The GitHub repository fanweiying/Symmetry-recognition contains a labelled image folder "Dataset 2" with 14 categories: 10-fold symmetry order, 12-fold symmetry order, 14-fold symmetry order, 16-fold symmetry order, 18-fold symmetry order, 20-fold symmetry order, 2-fold symmetry order, 3-fold symmetry order, 4-fold symmetry order, 5-fold symmetry order, 6-fold symmetry order, 7-fold symmetry order, 8-fold symmetry order, 9-fold symmetry order. Examples follow, each with its label.

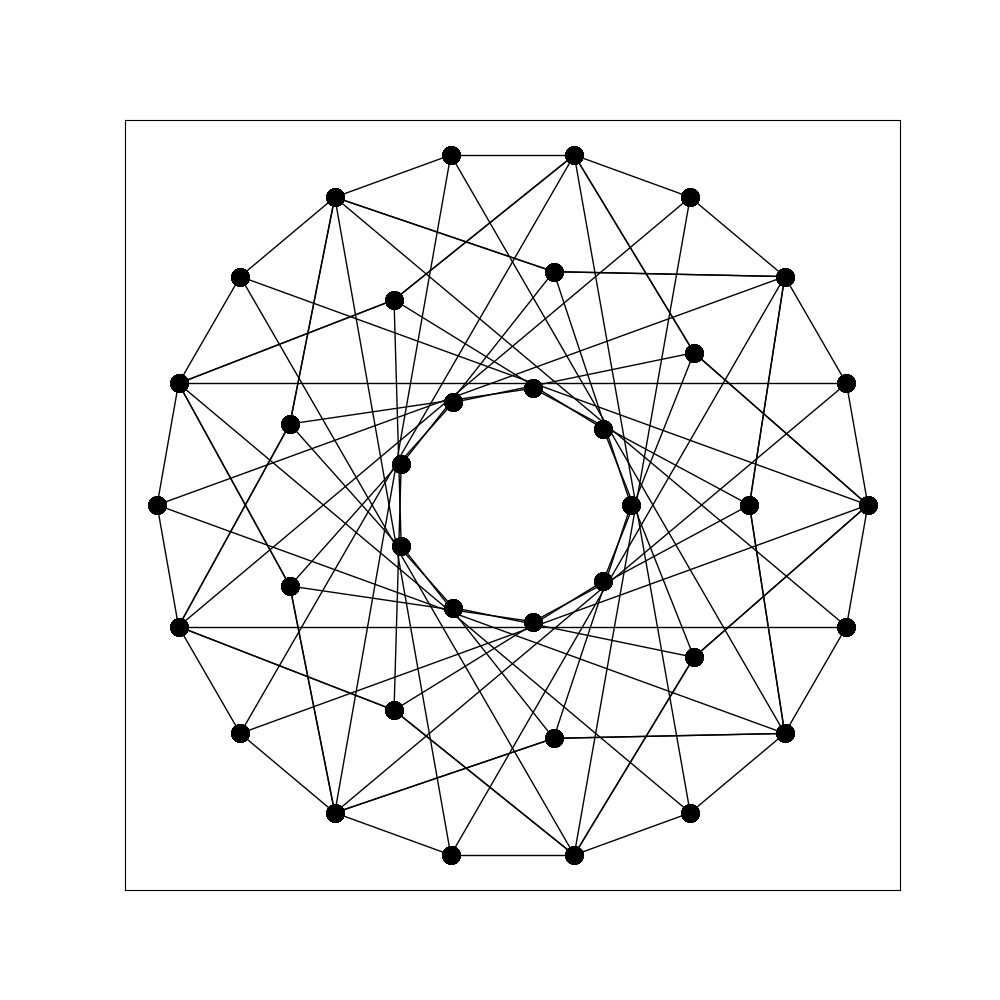
Label: 18-fold symmetry order

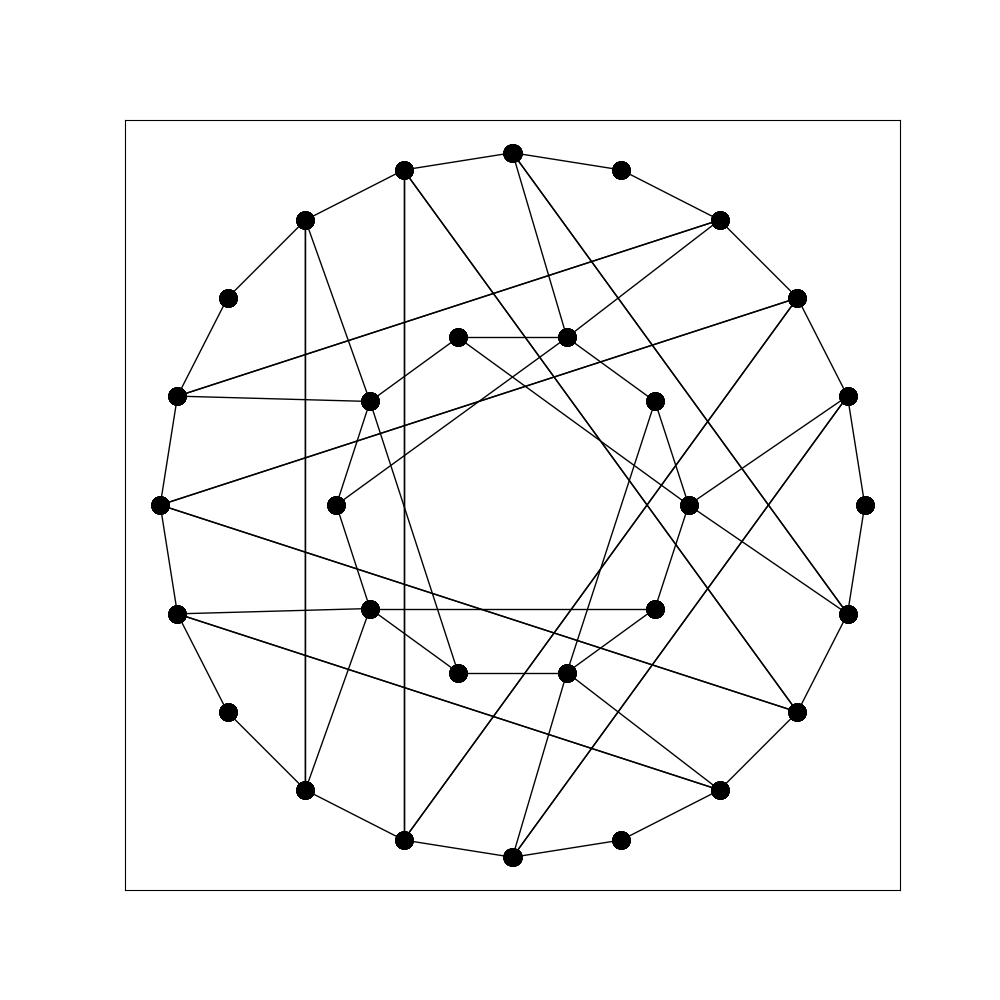
Label: 5-fold symmetry order

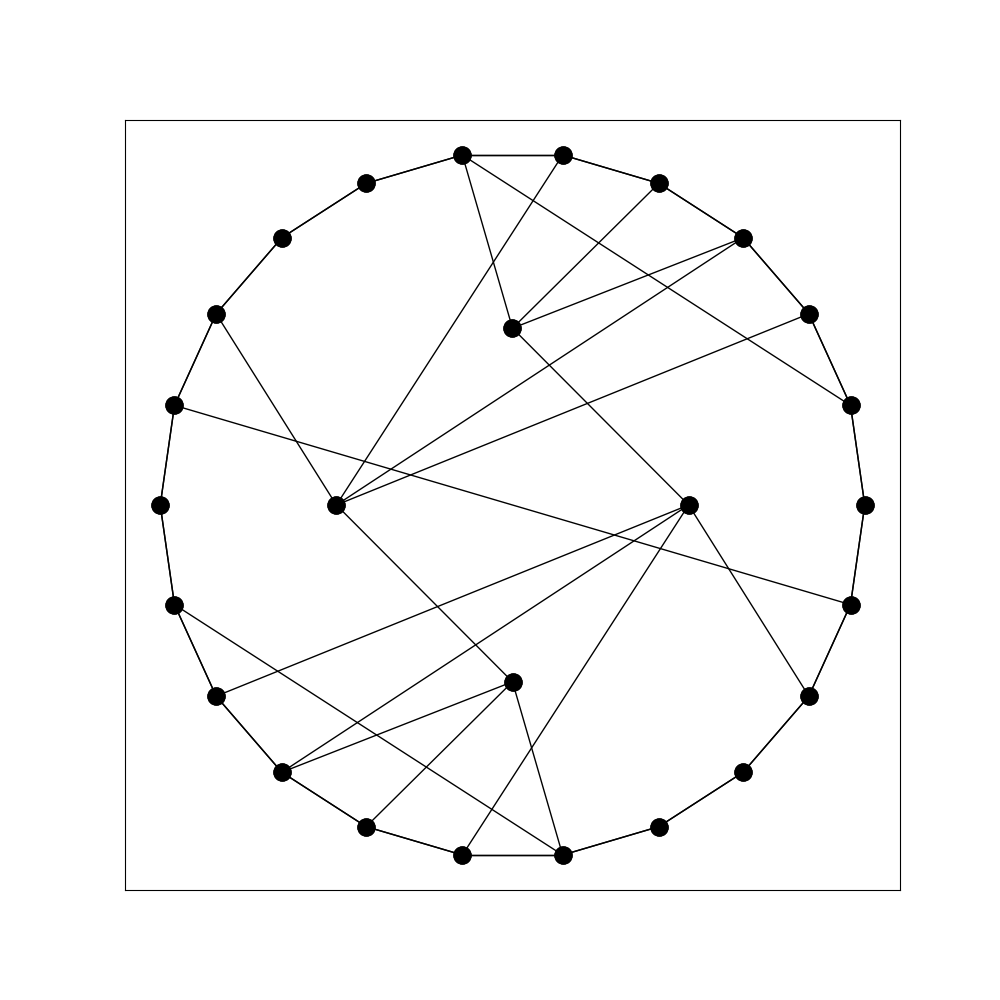
Label: 2-fold symmetry order

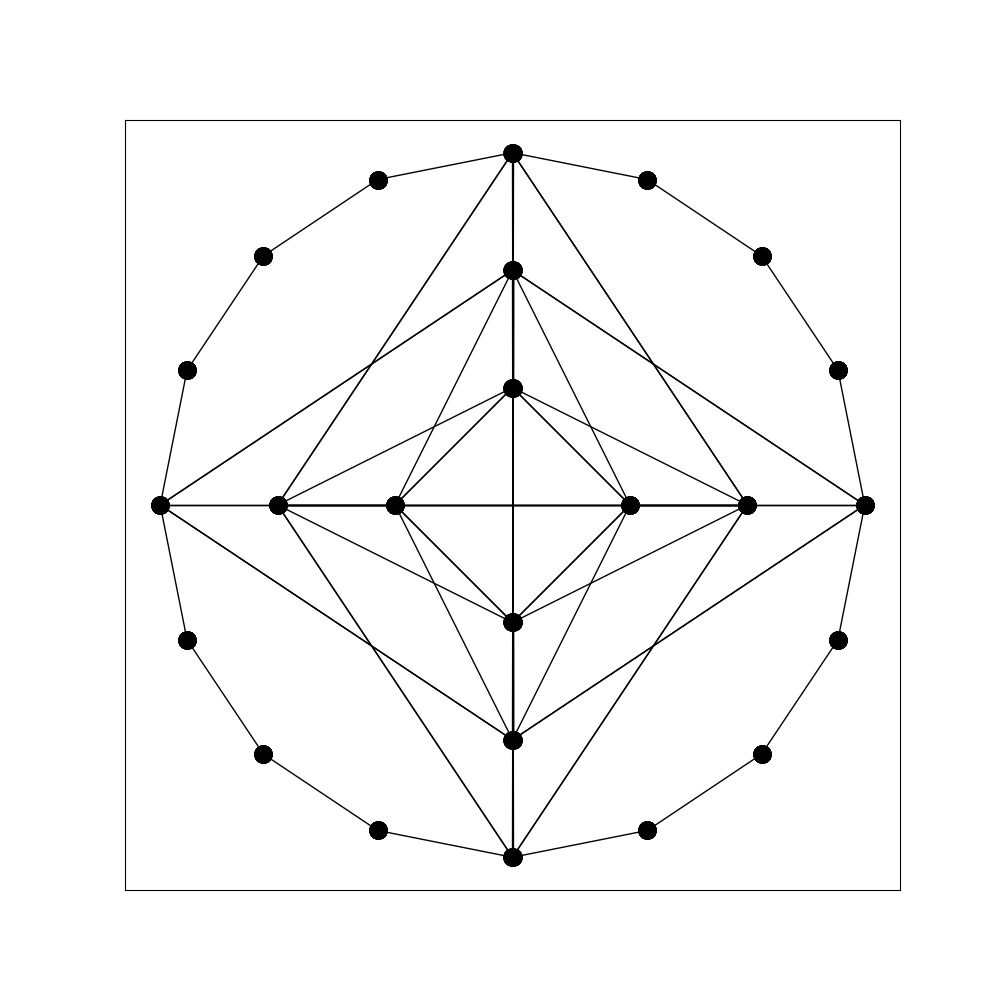
Label: 8-fold symmetry order

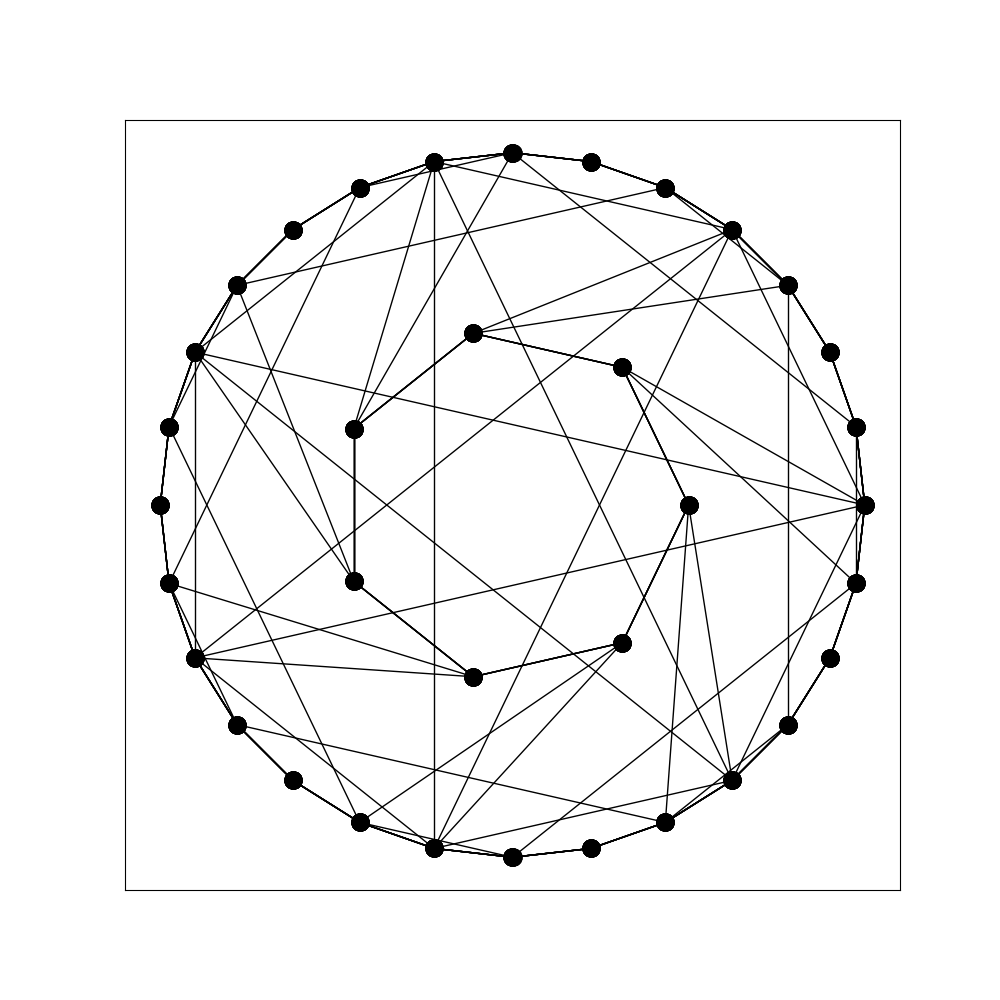
Label: 7-fold symmetry order

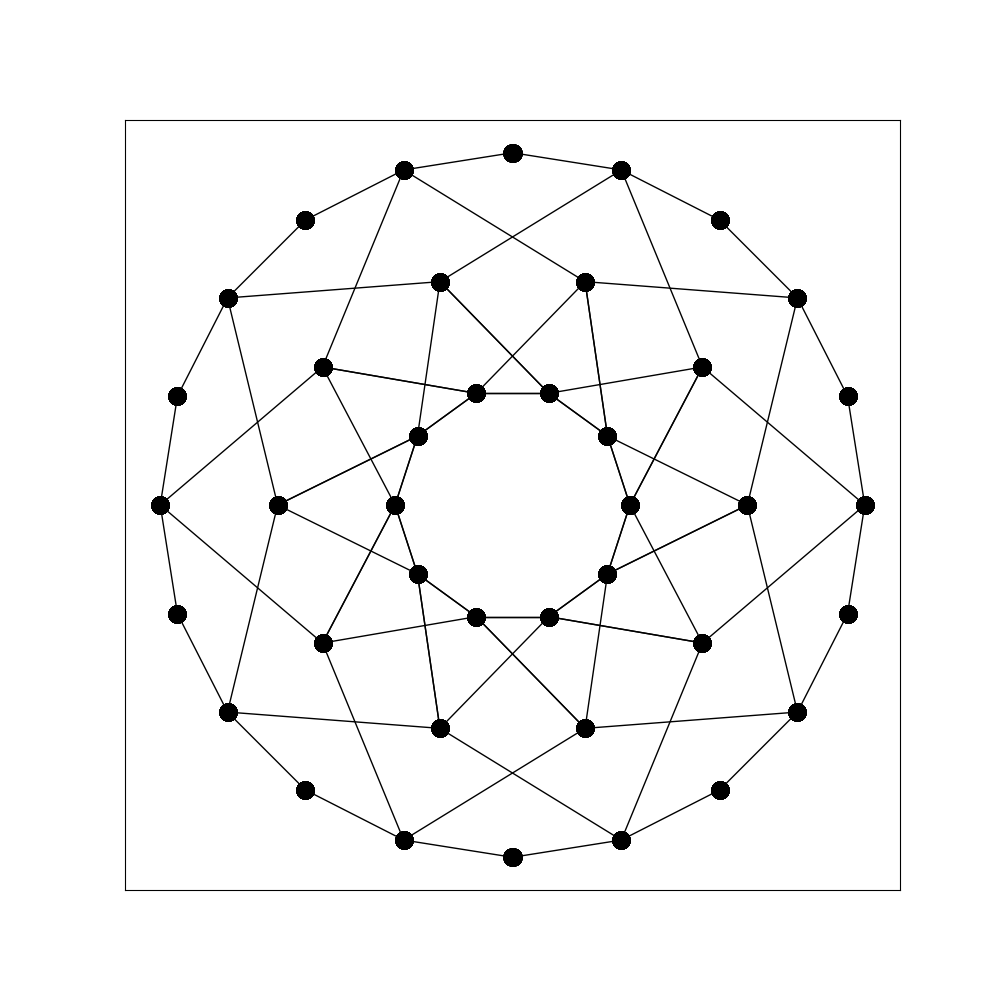
Label: 10-fold symmetry order
